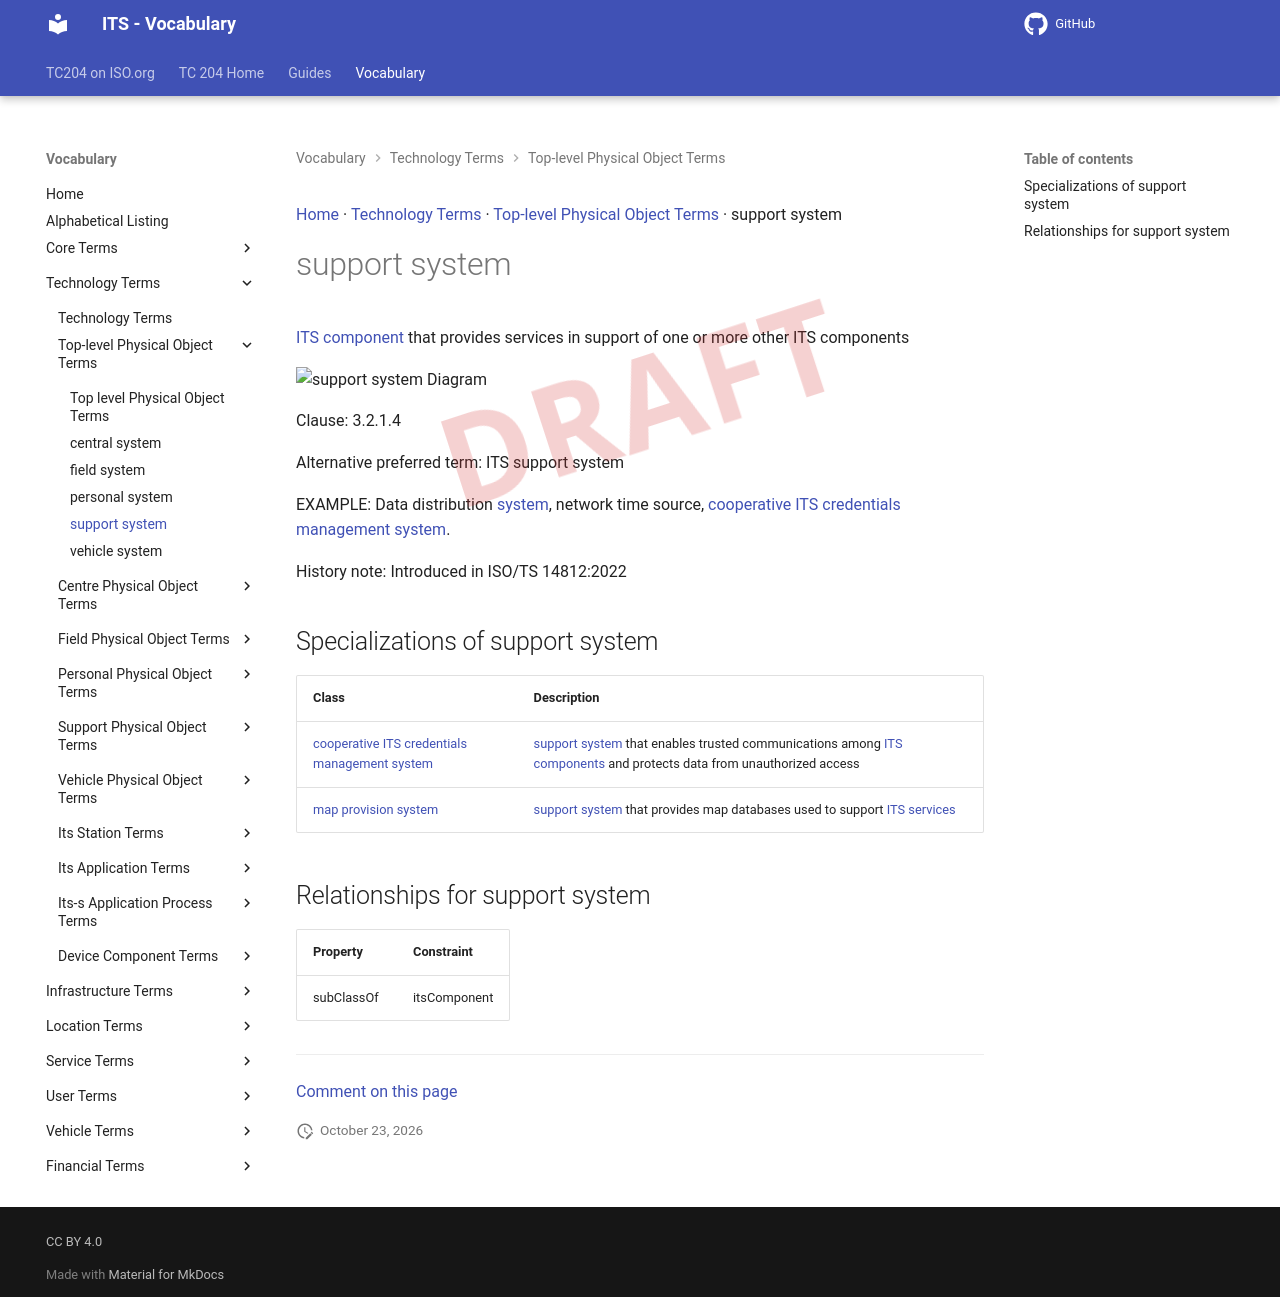

repository: ISO-TC204/iso14812 · page: v1.1.2-alpha.5/terms/support system/index.html · generator: mkdocs

[Home](../index.md) · [Technology Terms](groups/Technology Terms.md) · [Top-level Physical Object Terms](patterns/Top-level Physical Object Terms.md) · support system

# support system

<div class="draft4-watermark" aria-hidden="true"></div>

[ITS component](ITS component.md) that provides services in support of one or more other ITS components

<object type="image/svg+xml" data="../../diagrams/support system.dot.svg">
    <img alt="support system Diagram" src="../../diagrams/support system.dot.png" /> <!-- Fallback for non-SVG browsers -->
</object>

Clause: 3.2.1.4

Alternative preferred term: ITS support system

EXAMPLE: Data distribution [system](system.md), network time source, [cooperative ITS credentials management system](cooperative ITS credentials management system.md).

History note: Introduced in ISO/TS 14812:2022

## Specializations of support system

| Class | Description |
| --- | --- |
| [cooperative ITS credentials management system](cooperative ITS credentials management system.md) | [support system](support system.md) that enables trusted communications among [ITS components](ITS component.md) and protects data from unauthorized access |
| [map provision system](map provision system.md) | [support system](support system.md) that provides map databases used to support [ITS services](ITS service.md) |

## Relationships for support system

| Property | Constraint |
| --- | --- |
| subClassOf | itsComponent |


---

[Comment on this page](https://github.com/ISO-TC204/iso14812/issues/new?template=page-feedback.yml&title=%5BPage+feedback%5D+support+system&page-title=support+system&page-path=terms%2Fsupport+system.md)
